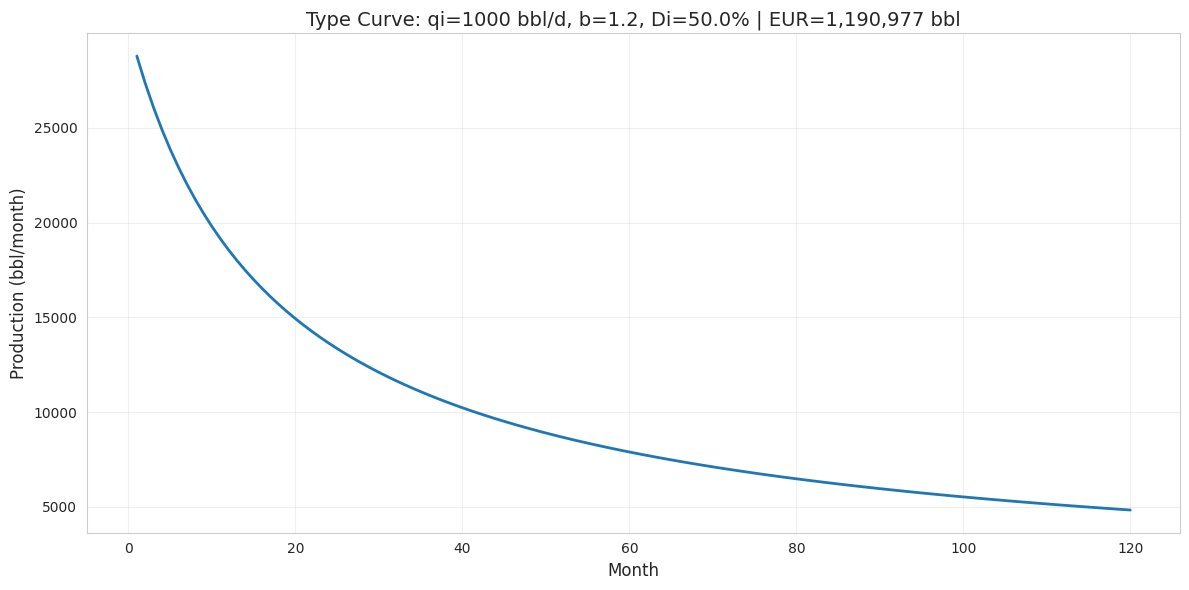
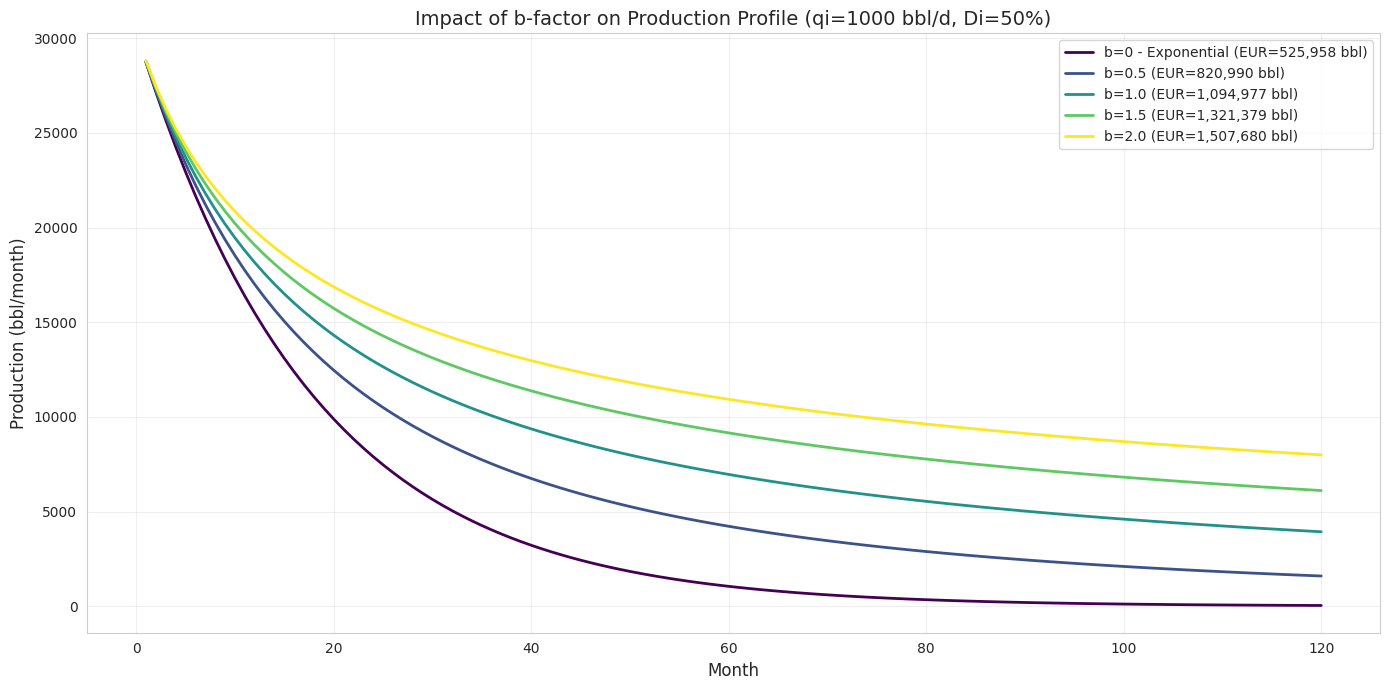
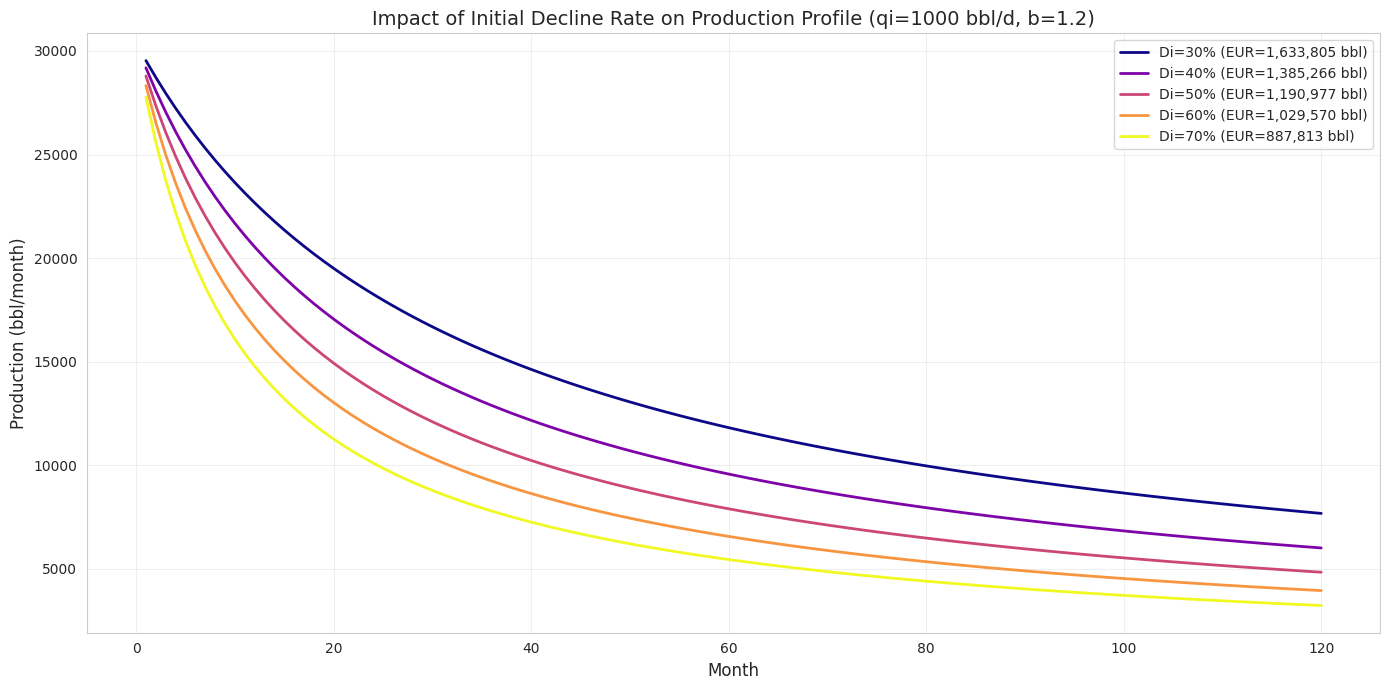
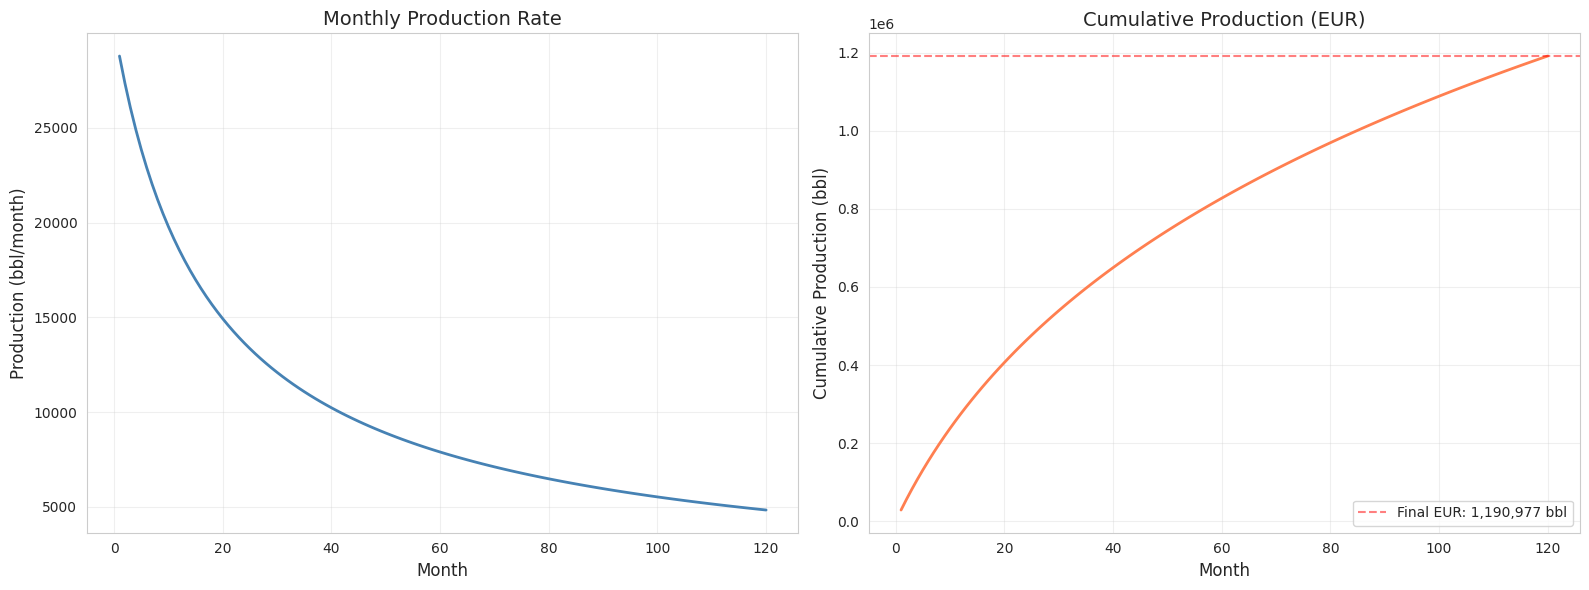

Here is the Python script that generated these plots, in order:
import numpy as np
import pandas as pd
import matplotlib.pyplot as plt
import seaborn as sns

# Set style
sns.set_style("whitegrid")
plt.rcParams['figure.figsize'] = (12, 6)

def calculate_type_curve(qi: float, b: float, di_annual: float, months: int = 120) -> np.ndarray:
    """
    Calculate monthly production rates using Arps decline.
    
    Parameters:
    - qi: Initial production rate (bbl/d)
    - b: b-factor (0 for exponential, >0 for hyperbolic)
    - di_annual: Nominal initial decline rate (annual, as decimal, e.g., 0.50 = 50%)
    - months: Number of months to project
    
    Returns:
    - Array of monthly production rates (bbl/month)
    """
    # Convert annual decline to monthly
    di_monthly = 1 - (1 - di_annual) ** (1/12)
    
    # Convert daily rate to monthly
    qi_monthly = qi * 30.4  # Average days per month
    
    rates = []
    
    for t in range(1, months + 1):
        if b == 0:
            # Exponential decline
            q_t = qi_monthly * np.exp(-di_monthly * t)
        else:
            # Hyperbolic decline
            q_t = qi_monthly / ((1 + b * di_monthly * t) ** (1/b))
        
        rates.append(q_t)
    
    return np.array(rates)

def calculate_eur(rates: np.ndarray) -> float:
    """Calculate Estimated Ultimate Recovery (EUR) in barrels."""
    return np.sum(rates)

# Base case parameters
qi = 1000      # bbl/d
b = 1.2        # Hyperbolic
di = 0.50      # 50% annual decline
months = 120   # 10 years

# Calculate production profile
rates = calculate_type_curve(qi, b, di, months)
eur = calculate_eur(rates)

# Create DataFrame for easier plotting
df = pd.DataFrame({
    'Month': range(1, months + 1),
    'Production (bbl/month)': rates
})

# Plot
plt.figure(figsize=(12, 6))
plt.plot(df['Month'], df['Production (bbl/month)'], linewidth=2)
plt.title(f'Type Curve: qi={qi} bbl/d, b={b}, Di={di*100}% | EUR={eur:,.0f} bbl', fontsize=14)
plt.xlabel('Month', fontsize=12)
plt.ylabel('Production (bbl/month)', fontsize=12)
plt.grid(True, alpha=0.3)
plt.tight_layout()
plt.show()

print(f"EUR: {eur:,.0f} bbl")
print(f"Year 1 Production: {rates[:12].sum():,.0f} bbl")
print(f"Final Month Rate: {rates[-1]:,.0f} bbl/month ({rates[-1]/30.4:.1f} bbl/d)")

# Compare different b-factors
b_values = [0, 0.5, 1.0, 1.5, 2.0]
colors = plt.cm.viridis(np.linspace(0, 1, len(b_values)))

plt.figure(figsize=(14, 7))

for b_val, color in zip(b_values, colors):
    rates = calculate_type_curve(qi=1000, b=b_val, di_annual=0.50, months=120)
    eur = calculate_eur(rates)
    label = f'b={b_val} (EUR={eur:,.0f} bbl)'
    if b_val == 0:
        label = f'b={b_val} - Exponential (EUR={eur:,.0f} bbl)'
    plt.plot(range(1, 121), rates, linewidth=2, label=label, color=color)

plt.title('Impact of b-factor on Production Profile (qi=1000 bbl/d, Di=50%)', fontsize=14)
plt.xlabel('Month', fontsize=12)
plt.ylabel('Production (bbl/month)', fontsize=12)
plt.legend(fontsize=10)
plt.grid(True, alpha=0.3)
plt.tight_layout()
plt.show()

# Compare different decline rates
di_values = [0.30, 0.40, 0.50, 0.60, 0.70]
colors = plt.cm.plasma(np.linspace(0, 1, len(di_values)))

plt.figure(figsize=(14, 7))

for di_val, color in zip(di_values, colors):
    rates = calculate_type_curve(qi=1000, b=1.2, di_annual=di_val, months=120)
    eur = calculate_eur(rates)
    label = f'Di={di_val*100:.0f}% (EUR={eur:,.0f} bbl)'
    plt.plot(range(1, 121), rates, linewidth=2, label=label, color=color)

plt.title('Impact of Initial Decline Rate on Production Profile (qi=1000 bbl/d, b=1.2)', fontsize=14)
plt.xlabel('Month', fontsize=12)
plt.ylabel('Production (bbl/month)', fontsize=12)
plt.legend(fontsize=10)
plt.grid(True, alpha=0.3)
plt.tight_layout()
plt.show()

# Calculate base case
rates = calculate_type_curve(qi=1000, b=1.2, di_annual=0.50, months=120)
cumulative = np.cumsum(rates)

# Create figure with two subplots
fig, (ax1, ax2) = plt.subplots(1, 2, figsize=(16, 6))

# Plot monthly rates
ax1.plot(range(1, 121), rates, linewidth=2, color='steelblue')
ax1.set_title('Monthly Production Rate', fontsize=14)
ax1.set_xlabel('Month', fontsize=12)
ax1.set_ylabel('Production (bbl/month)', fontsize=12)
ax1.grid(True, alpha=0.3)

# Plot cumulative
ax2.plot(range(1, 121), cumulative, linewidth=2, color='coral')
ax2.set_title('Cumulative Production (EUR)', fontsize=14)
ax2.set_xlabel('Month', fontsize=12)
ax2.set_ylabel('Cumulative Production (bbl)', fontsize=12)
ax2.axhline(y=cumulative[-1], color='red', linestyle='--', alpha=0.5, label=f'Final EUR: {cumulative[-1]:,.0f} bbl')
ax2.legend()
ax2.grid(True, alpha=0.3)

plt.tight_layout()
plt.show()

# Print key statistics
print(f"EUR Milestones:")
print(f"  After 12 months: {cumulative[11]:,.0f} bbl ({cumulative[11]/cumulative[-1]*100:.1f}%)")
print(f"  After 24 months: {cumulative[23]:,.0f} bbl ({cumulative[23]/cumulative[-1]*100:.1f}%)")
print(f"  After 36 months: {cumulative[35]:,.0f} bbl ({cumulative[35]/cumulative[-1]*100:.1f}%)")
print(f"  After 60 months: {cumulative[59]:,.0f} bbl ({cumulative[59]/cumulative[-1]*100:.1f}%)")
print(f"  Final EUR: {cumulative[-1]:,.0f} bbl (100%)")